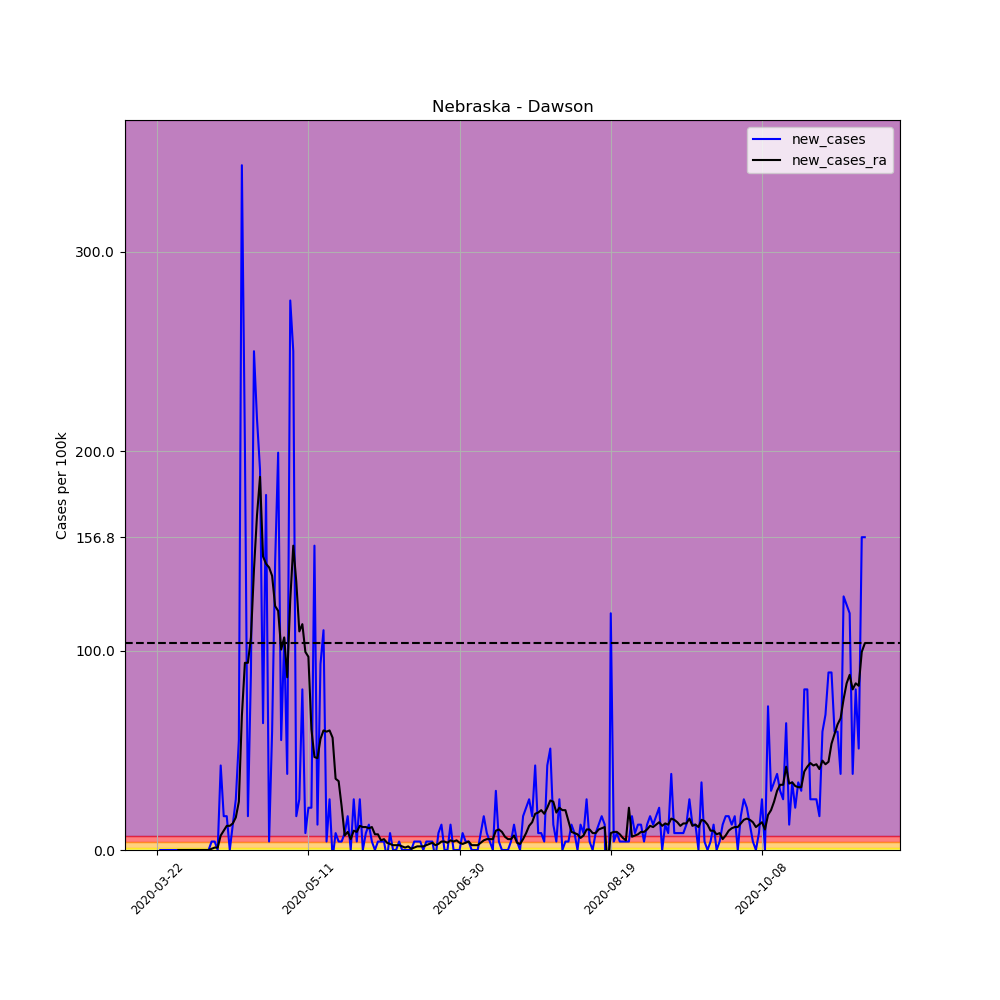

Data behind this chart, as committed beside it:
, date, county, state, fips, cases, deaths, COUNTY, STNAME, CTYNAME, POPESTIMATE2019, per_100k, per_100k_ra, new_cases, new_cases_ra
257976, 2020-03-22, Dawson, Nebraska, 31047, 1, 0, 47, Nebraska, Dawson, 23595, 4.238, , , 
257977, 2020-03-23, Dawson, Nebraska, 31047, 1, 0, 47, Nebraska, Dawson, 23595, 4.238, , 0.0, 
257978, 2020-03-24, Dawson, Nebraska, 31047, 1, 0, 47, Nebraska, Dawson, 23595, 4.238, , 0.0, 
257979, 2020-03-25, Dawson, Nebraska, 31047, 1, 0, 47, Nebraska, Dawson, 23595, 4.238, , 0.0, 
257980, 2020-03-26, Dawson, Nebraska, 31047, 1, 0, 47, Nebraska, Dawson, 23595, 4.238, , 0.0, 
257981, 2020-03-27, Dawson, Nebraska, 31047, 1, 0, 47, Nebraska, Dawson, 23595, 4.238, , 0.0, 
257982, 2020-03-28, Dawson, Nebraska, 31047, 1, 0, 47, Nebraska, Dawson, 23595, 4.238, 4.238, 0.0, 
257983, 2020-03-29, Dawson, Nebraska, 31047, 1, 0, 47, Nebraska, Dawson, 23595, 4.238, 4.238, 0.0, 0.0
257984, 2020-03-30, Dawson, Nebraska, 31047, 1, 0, 47, Nebraska, Dawson, 23595, 4.238, 4.238, 0.0, 0.0
257985, 2020-03-31, Dawson, Nebraska, 31047, 1, 0, 47, Nebraska, Dawson, 23595, 4.238, 4.238, 0.0, 0.0
257986, 2020-04-01, Dawson, Nebraska, 31047, 1, 0, 47, Nebraska, Dawson, 23595, 4.238, 4.238, 0.0, 0.0
257987, 2020-04-02, Dawson, Nebraska, 31047, 1, 0, 47, Nebraska, Dawson, 23595, 4.238, 4.238, 0.0, 0.0
257988, 2020-04-03, Dawson, Nebraska, 31047, 1, 0, 47, Nebraska, Dawson, 23595, 4.238, 4.238, 0.0, 0.0
257989, 2020-04-04, Dawson, Nebraska, 31047, 1, 0, 47, Nebraska, Dawson, 23595, 4.238, 4.238, 0.0, 0.0
257990, 2020-04-05, Dawson, Nebraska, 31047, 1, 0, 47, Nebraska, Dawson, 23595, 4.238, 4.238, 0.0, 0.0
257991, 2020-04-06, Dawson, Nebraska, 31047, 1, 0, 47, Nebraska, Dawson, 23595, 4.238, 4.238, 0.0, 0.0
257992, 2020-04-07, Dawson, Nebraska, 31047, 1, 0, 47, Nebraska, Dawson, 23595, 4.238, 4.238, 0.0, 0.0
257993, 2020-04-08, Dawson, Nebraska, 31047, 1, 0, 47, Nebraska, Dawson, 23595, 4.238, 4.238, 0.0, 0.0
257994, 2020-04-09, Dawson, Nebraska, 31047, 2, 0, 47, Nebraska, Dawson, 23595, 8.476, 4.844, 4.238, 0.6055
257995, 2020-04-10, Dawson, Nebraska, 31047, 3, 0, 47, Nebraska, Dawson, 23595, 12.71, 6.055, 4.238, 1.211
257996, 2020-04-11, Dawson, Nebraska, 31047, 3, 0, 47, Nebraska, Dawson, 23595, 12.71, 7.265, 0.0, 1.211
257997, 2020-04-12, Dawson, Nebraska, 31047, 13, 0, 47, Nebraska, Dawson, 23595, 55.1, 14.53, 42.38, 7.265
257998, 2020-04-13, Dawson, Nebraska, 31047, 17, 0, 47, Nebraska, Dawson, 23595, 72.05, 24.22, 16.95, 9.687
257999, 2020-04-14, Dawson, Nebraska, 31047, 21, 0, 47, Nebraska, Dawson, 23595, 89, 36.33, 16.95, 12.11
258000, 2020-04-15, Dawson, Nebraska, 31047, 21, 0, 47, Nebraska, Dawson, 23595, 89, 48.44, 0.0, 12.11
258001, 2020-04-16, Dawson, Nebraska, 31047, 24, 0, 47, Nebraska, Dawson, 23595, 101.7, 61.76, 12.71, 13.32
258002, 2020-04-17, Dawson, Nebraska, 31047, 30, 0, 47, Nebraska, Dawson, 23595, 127.1, 78.1, 25.43, 16.35
258003, 2020-04-18, Dawson, Nebraska, 31047, 43, 0, 47, Nebraska, Dawson, 23595, 182.2, 102.3, 55.1, 24.22
258004, 2020-04-19, Dawson, Nebraska, 31047, 124, 0, 47, Nebraska, Dawson, 23595, 525.5, 169.5, 343.3, 67.21
258005, 2020-04-20, Dawson, Nebraska, 31047, 172, 0, 47, Nebraska, Dawson, 23595, 729, 263.4, 203.4, 93.85
258006, 2020-04-21, Dawson, Nebraska, 31047, 176, 0, 47, Nebraska, Dawson, 23595, 745.9, 357.2, 16.95, 93.85
258007, 2020-04-22, Dawson, Nebraska, 31047, 197, 0, 47, Nebraska, Dawson, 23595, 834.9, 463.8, 89, 106.6
258008, 2020-04-23, Dawson, Nebraska, 31047, 256, 0, 47, Nebraska, Dawson, 23595, 1085, 604.2, 250.1, 140.5
258009, 2020-04-24, Dawson, Nebraska, 31047, 307, 0, 47, Nebraska, Dawson, 23595, 1301, 772, 216.1, 167.7
258010, 2020-04-25, Dawson, Nebraska, 31047, 352, 0, 47, Nebraska, Dawson, 23595, 1492, 959, 190.7, 187.1
258011, 2020-04-26, Dawson, Nebraska, 31047, 367, 0, 47, Nebraska, Dawson, 23595, 1555, 1106, 63.57, 147.1
258012, 2020-04-27, Dawson, Nebraska, 31047, 409, 0, 47, Nebraska, Dawson, 23595, 1733, 1250, 178, 143.5
258013, 2020-04-28, Dawson, Nebraska, 31047, 410, 0, 47, Nebraska, Dawson, 23595, 1738, 1391, 4.238, 141.7
258014, 2020-04-29, Dawson, Nebraska, 31047, 424, 0, 47, Nebraska, Dawson, 23595, 1797, 1529, 59.33, 137.4
258015, 2020-04-30, Dawson, Nebraska, 31047, 458, 0, 47, Nebraska, Dawson, 23595, 1941, 1651, 144.1, 122.3
258016, 2020-05-01, Dawson, Nebraska, 31047, 505, 1, 47, Nebraska, Dawson, 23595, 2140, 1771, 199.2, 119.9
258017, 2020-05-02, Dawson, Nebraska, 31047, 518, 1, 47, Nebraska, Dawson, 23595, 2195, 1871, 55.1, 100.5
258018, 2020-05-03, Dawson, Nebraska, 31047, 543, 3, 47, Nebraska, Dawson, 23595, 2301, 1978, 106, 106.6
258019, 2020-05-04, Dawson, Nebraska, 31047, 552, 3, 47, Nebraska, Dawson, 23595, 2339, 2065, 38.14, 86.58
258020, 2020-05-05, Dawson, Nebraska, 31047, 617, 3, 47, Nebraska, Dawson, 23595, 2615, 2190, 275.5, 125.3
258021, 2020-05-06, Dawson, Nebraska, 31047, 676, 3, 47, Nebraska, Dawson, 23595, 2865, 2343, 250.1, 152.6
258022, 2020-05-07, Dawson, Nebraska, 31047, 680, 3, 47, Nebraska, Dawson, 23595, 2882, 2477, 16.95, 134.4
258023, 2020-05-08, Dawson, Nebraska, 31047, 686, 3, 47, Nebraska, Dawson, 23595, 2907, 2587, 25.43, 109.6
258024, 2020-05-09, Dawson, Nebraska, 31047, 705, 3, 47, Nebraska, Dawson, 23595, 2988, 2700, 80.53, 113.2
258025, 2020-05-10, Dawson, Nebraska, 31047, 707, 3, 47, Nebraska, Dawson, 23595, 2996, 2799, 8.476, 99.29
258026, 2020-05-11, Dawson, Nebraska, 31047, 712, 3, 47, Nebraska, Dawson, 23595, 3018, 2896, 21.19, 96.87
258027, 2020-05-12, Dawson, Nebraska, 31047, 717, 3, 47, Nebraska, Dawson, 23595, 3039, 2956, 21.19, 60.55
258028, 2020-05-13, Dawson, Nebraska, 31047, 753, 3, 47, Nebraska, Dawson, 23595, 3191, 3003, 152.6, 46.62
258029, 2020-05-14, Dawson, Nebraska, 31047, 756, 6, 47, Nebraska, Dawson, 23595, 3204, 3049, 12.71, 46.01
258030, 2020-05-15, Dawson, Nebraska, 31047, 778, 7, 47, Nebraska, Dawson, 23595, 3297, 3105, 93.24, 55.7
258031, 2020-05-16, Dawson, Nebraska, 31047, 804, 7, 47, Nebraska, Dawson, 23595, 3408, 3165, 110.2, 59.94
258032, 2020-05-17, Dawson, Nebraska, 31047, 805, 7, 47, Nebraska, Dawson, 23595, 3412, 3224, 4.238, 59.33
258033, 2020-05-18, Dawson, Nebraska, 31047, 811, 7, 47, Nebraska, Dawson, 23595, 3437, 3284, 25.43, 59.94
258034, 2020-05-19, Dawson, Nebraska, 31047, 810, 7, 47, Nebraska, Dawson, 23595, 3433, 3340, -4.238, 56.31
258035, 2020-05-20, Dawson, Nebraska, 31047, 812, 7, 47, Nebraska, Dawson, 23595, 3441, 3376, 8.476, 35.72
... 175 more rows
